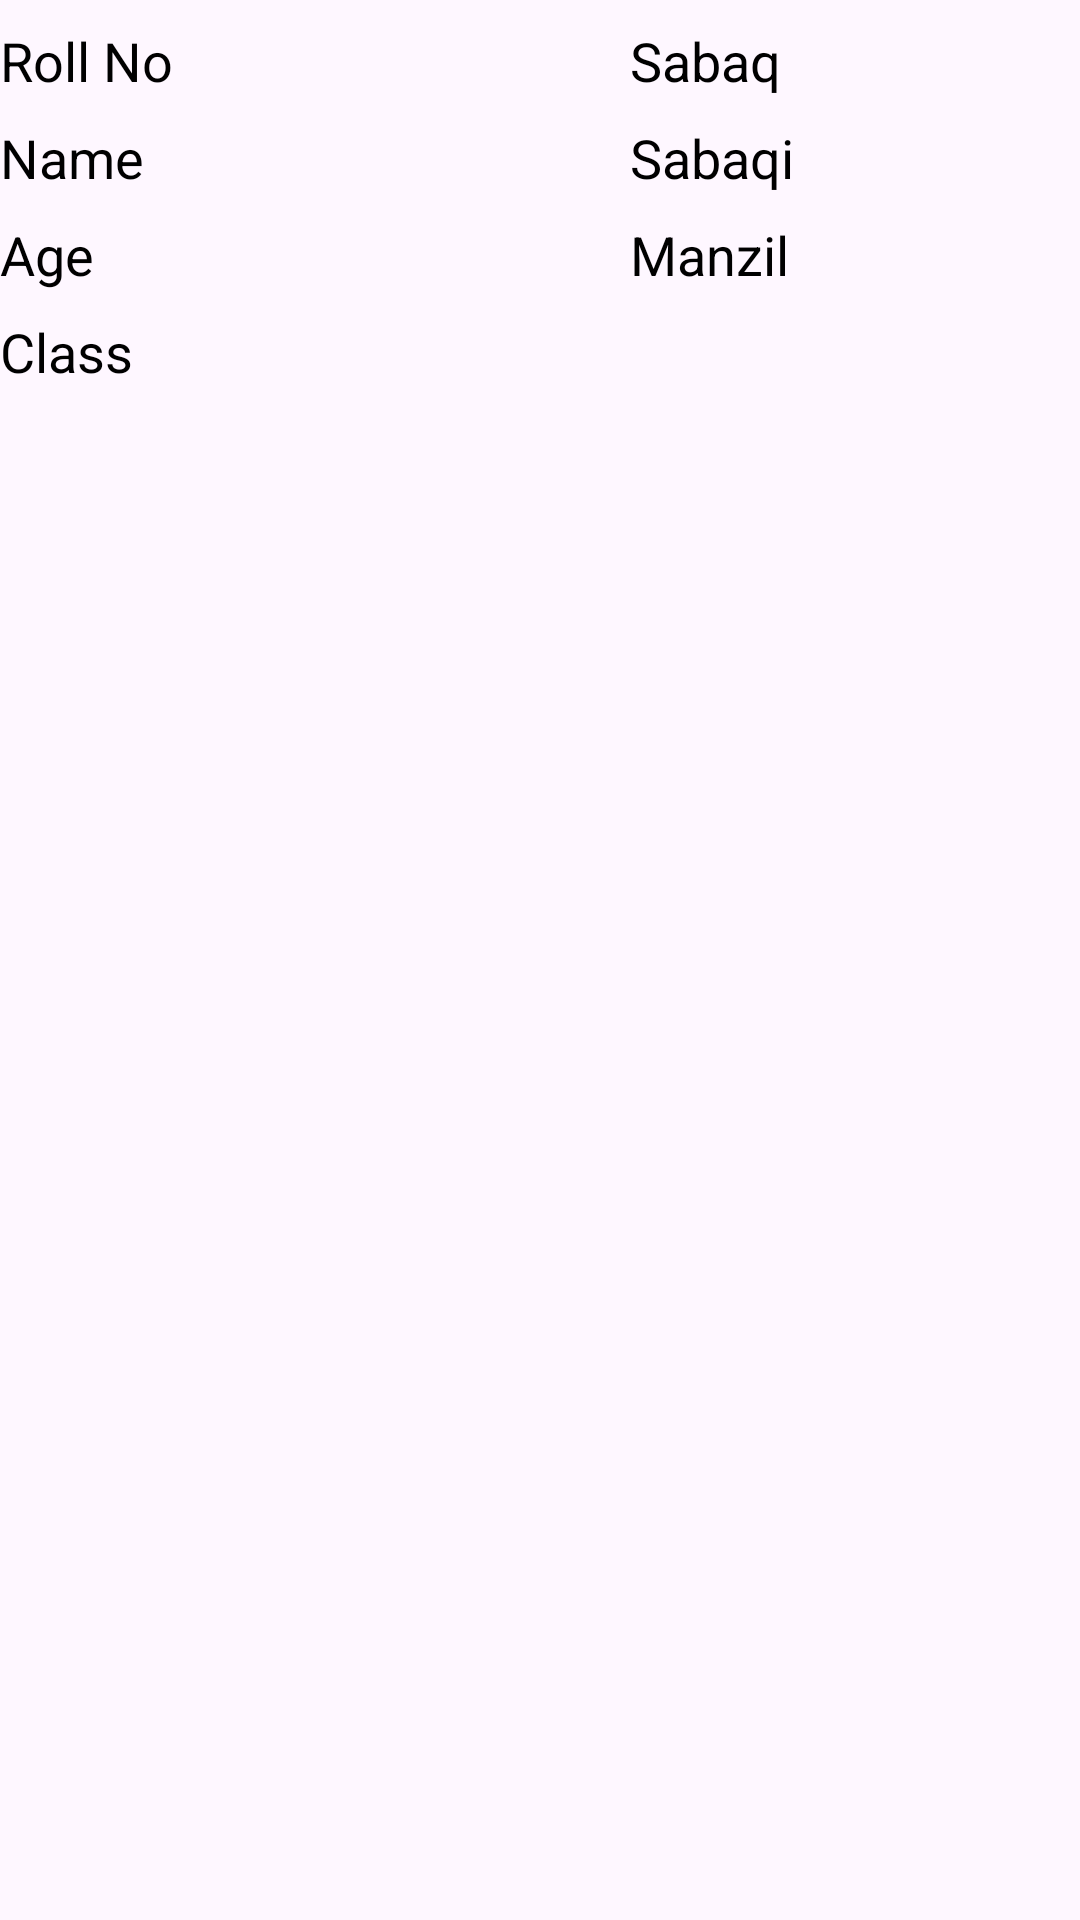

Produce the Android XML layout that renders to this screen, including the resource entries it uses.
<!-- AndroidManifest.xml: application theme Theme.MudrassahApp -->
<!-- res/layout/activity_mydata.xml -->
<?xml version="1.0" encoding="utf-8"?>
<LinearLayout xmlns:android="http://schemas.android.com/apk/res/android"
    xmlns:app="http://schemas.android.com/apk/res-auto"
    xmlns:tools="http://schemas.android.com/tools"
    android:orientation="horizontal"
    android:layout_width="match_parent"
    android:layout_height="wrap_content">


    <LinearLayout
        android:layout_width="210dp"
        android:layout_height="150dp"
        android:orientation="vertical">
        <TextView
            android:id="@+id/roll_no_txt"
            android:layout_width="wrap_content"
            android:layout_height="wrap_content"
            android:layout_marginTop="8dp"
            android:text="Roll No"
            android:textColor="@color/black"
            android:textSize="18sp"
            />

        <TextView
            android:id="@+id/name_txt"
            android:layout_width="wrap_content"
            android:layout_height="wrap_content"
            android:text="Name"
            android:layout_marginTop="8dp"
            android:textColor="@color/black"
            android:textSize="18sp"/>

        <TextView
            android:id="@+id/age_txt"
            android:layout_width="wrap_content"
            android:layout_height="wrap_content"
            android:text="Age"
            android:layout_marginTop="8dp"
            android:textColor="@color/black"
            android:textSize="18sp"
            />

        <TextView
            android:id="@+id/class_txt"
            android:layout_width="wrap_content"
            android:layout_height="wrap_content"
            android:text="Class"
            android:layout_marginTop="8dp"
            android:textColor="@color/black"
            android:textSize="18sp"
            />

    </LinearLayout>

    <LinearLayout
        android:layout_width="201dp"
        android:layout_height="150dp"
        android:orientation="vertical">
        <TextView
            android:id="@+id/sabaq_txt"
            android:layout_marginTop="8dp"
            android:layout_width="wrap_content"
            android:layout_height="wrap_content"
            android:text="Sabaq"
            android:textColor="@color/black"
            android:textSize="18sp"
            />

        <TextView
            android:id="@+id/sabaqi_txt"
            android:layout_width="wrap_content"
            android:layout_height="wrap_content"
            android:text="Sabaqi"
            android:layout_marginTop="8dp"
            android:textColor="@color/black"
            android:textSize="18sp"
            />

        <TextView
            android:id="@+id/manzil_txt"
            android:layout_width="wrap_content"
            android:layout_height="wrap_content"
            android:text="Manzil"
            android:layout_marginTop="8dp"
            android:textColor="@color/black"
            android:textSize="18sp"
            />
    </LinearLayout>
</LinearLayout>
<!-- resources referenced by this layout -->
<resources>
  <style name="Theme.MudrassahApp" parent="Base.Theme.MudrassahApp" />
  <style name="Base.Theme.MudrassahApp" parent="Theme.Material3.DayNight.NoActionBar">
          
          
      </style>
  <!-- not gathered from this repository: default colours our renderer supplied (Android Studio template values) -->
  <color name="black">#FF000000</color>
</resources>
